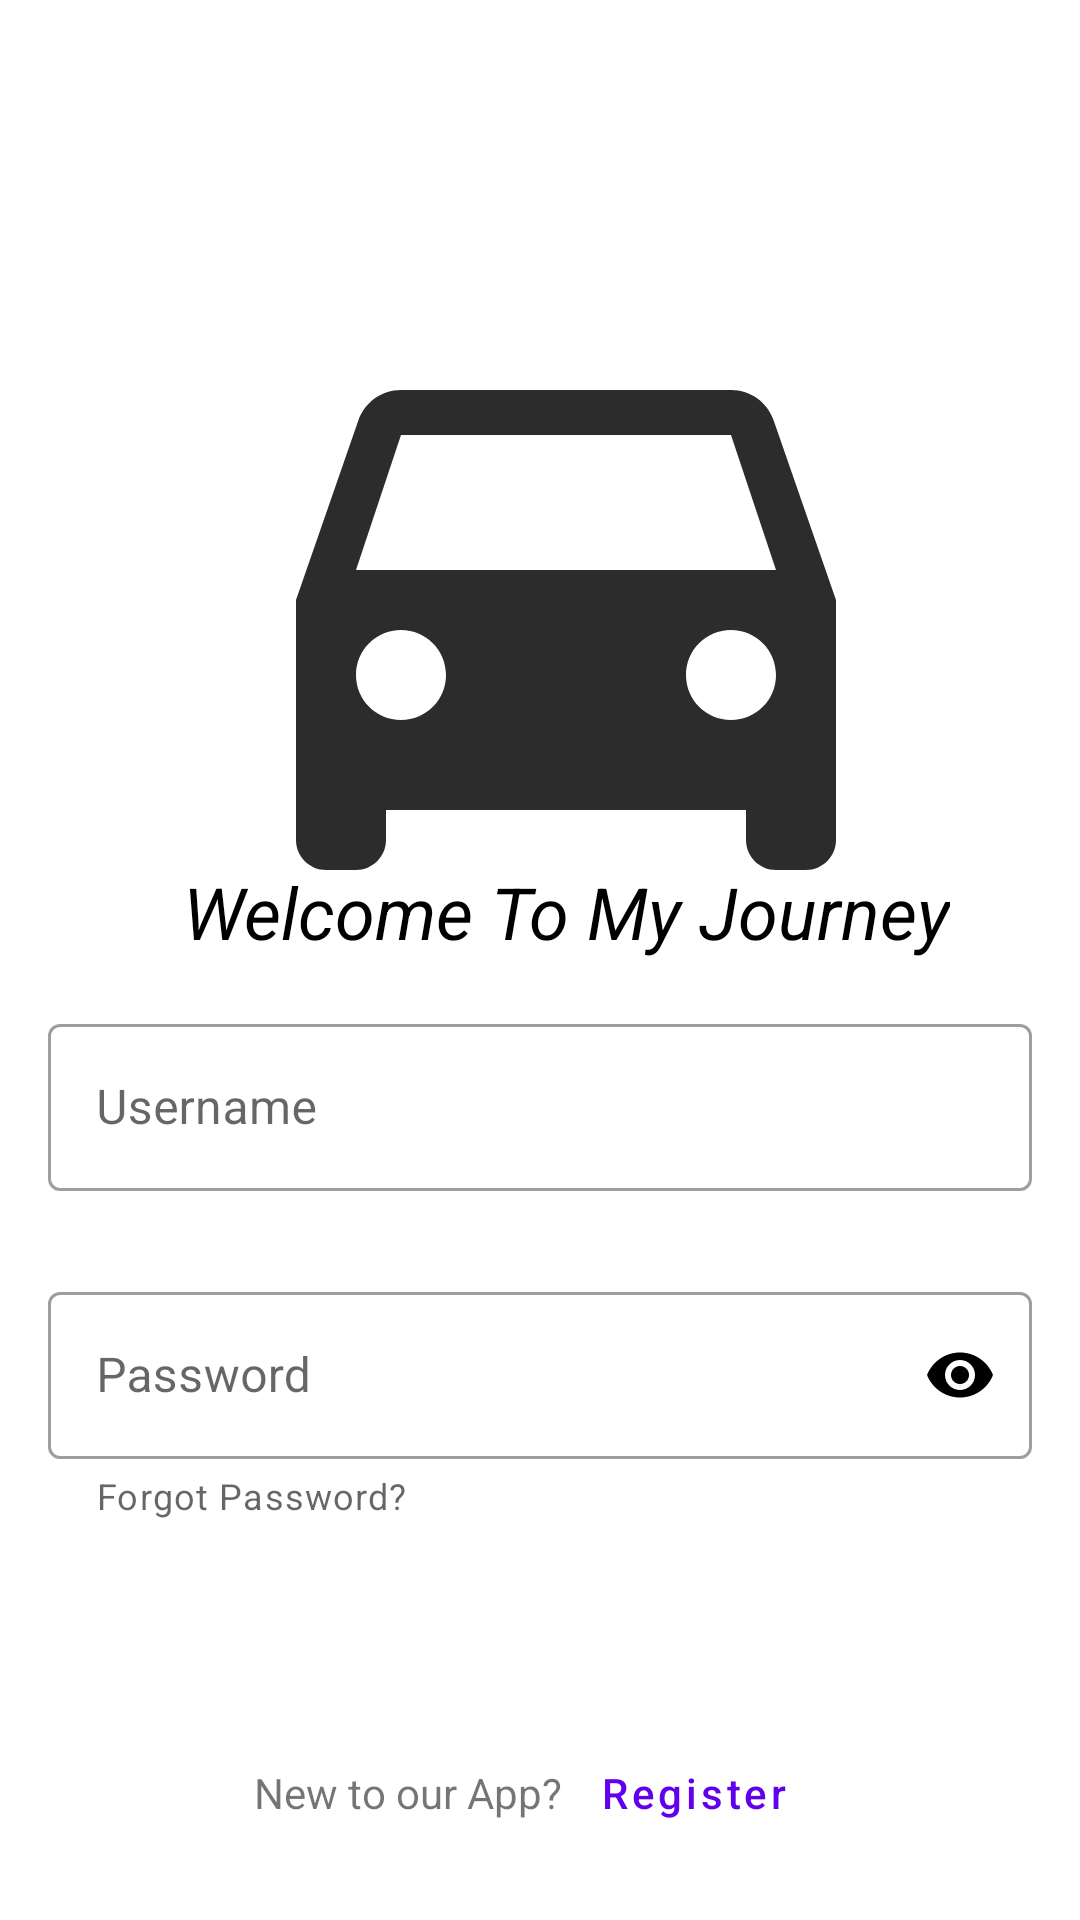

Produce the Android XML layout that renders to this screen, including the resource entries it uses.
<!-- AndroidManifest.xml: application theme Theme.SewaKendaraan -->
<!-- res/layout/activity_main.xml -->
<?xml version="1.0" encoding="utf-8"?>
<androidx.constraintlayout.widget.ConstraintLayout xmlns:android="http://schemas.android.com/apk/res/android"
    xmlns:app="http://schemas.android.com/apk/res-auto"
    xmlns:tools="http://schemas.android.com/tools"
    android:layout_width="match_parent"
    android:layout_height="match_parent"
    android:id="@+id/main"
    tools:context=".MainActivity">

    <ImageView
        android:id="@+id/imageView"
        android:layout_width="240dp"
        android:layout_height="240dp"
        android:layout_marginTop="80dp"
        android:src="@drawable/ic_baseline_directions_car_24"
        app:layout_constraintEnd_toEndOf="parent"
        app:layout_constraintHorizontal_bias="0.573"
        app:layout_constraintStart_toStartOf="parent"
        app:layout_constraintTop_toTopOf="parent"
        android:contentDescription="image" />

    <TextView
        android:id="@+id/textView"
        android:layout_width="wrap_content"
        android:layout_height="wrap_content"
        android:layout_marginTop="16dp"
        android:text="Welcome To My Journey"
        android:textColor="@color/black"
        android:textStyle="italic"
        style="@style/TextAppearance.MaterialComponents.Headline5"
        app:layout_constraintEnd_toEndOf="@+id/imageView"
        app:layout_constraintStart_toStartOf="@+id/imageView"
        app:layout_constraintBottom_toBottomOf="@+id/imageView" />

    <LinearLayout
        android:id="@+id/linearLayout2"
        android:layout_width="match_parent"
        android:layout_height="wrap_content"
        android:layout_marginStart="16dp"
        android:layout_marginEnd="16dp"
        app:layout_constraintTop_toBottomOf="@+id/textView"
        android:paddingTop="16dp"
        android:paddingBottom="16dp"
        android:orientation="vertical">

        <com.google.android.material.textfield.TextInputLayout
            android:id="@+id/inputLayoutUsername"
            android:layout_width="match_parent"
            android:layout_height="wrap_content"
            style="@style/Widget.MaterialComponents.TextInputLayout.OutlinedBox"
            android:hint="Username"
            app:errorEnabled="true"
            app:startIconDrawable="@drawable/ic_username_24"
            android:layout_marginBottom="8dp">

            <com.google.android.material.textfield.TextInputEditText
                android:layout_width="match_parent"
                android:layout_height="wrap_content"
                android:inputType="text"/>

        </com.google.android.material.textfield.TextInputLayout>

        <com.google.android.material.textfield.TextInputLayout
            android:id="@+id/inputLayoutPassword"
            android:layout_width="match_parent"
            android:layout_height="wrap_content"
            style="@style/Widget.MaterialComponents.TextInputLayout.OutlinedBox"
            android:hint="Password"
            app:passwordToggleEnabled="true"
            app:passwordToggleTint="@color/black"
            app:startIconDrawable="@drawable/ic_lock_24"
            app:helperText="Forgot Password?">

            <com.google.android.material.textfield.TextInputEditText
                android:layout_width="match_parent"
                android:layout_height="wrap_content"
                android:inputType="textPassword"
                />
        </com.google.android.material.textfield.TextInputLayout>
        <Button
            android:id="@+id/btnLogin"
            android:layout_width="match_parent"
            android:layout_height="wrap_content"
            android:paddingBottom="16dp"
            android:paddingTop="16dp"
            android:layout_marginTop="16dp"
            android:text="Login"
            android:backgroundTint="#7B70FA"
            style="@style/Widget.MaterialComponents.Button"
            />

        <LinearLayout
            android:layout_width="wrap_content"
            android:layout_height="wrap_content"
            android:orientation="horizontal"
            android:layout_gravity="center">
            <TextView
                android:layout_width="wrap_content"
                android:layout_height="wrap_content"
                android:text="New to our App?"/>

            <Button
                android:id="@+id/registerNavBtn"
                style="@style/Widget.MaterialComponents.Button.TextButton"
                android:layout_width="wrap_content"
                android:layout_height="wrap_content"
                android:text="Register"
                android:textAllCaps="false"/>
        </LinearLayout>
    </LinearLayout>
</androidx.constraintlayout.widget.ConstraintLayout>
<!-- resources referenced by this layout -->
<resources>
  <color name="black">#FF000000</color>
  <!-- drawable ic_baseline_directions_car_24 (drawable) -->
  <vector android:height="24dp" android:tint="#2C2C2C"
      android:viewportHeight="24" android:viewportWidth="24"
      android:width="24dp" xmlns:android="http://schemas.android.com/apk/res/android">
      <path android:fillColor="@android:color/white" android:pathData="M18.92,6.01C18.72,5.42 18.16,5 17.5,5h-11c-0.66,0 -1.21,0.42 -1.42,1.01L3,12v8c0,0.55 0.45,1 1,1h1c0.55,0 1,-0.45 1,-1v-1h12v1c0,0.55 0.45,1 1,1h1c0.55,0 1,-0.45 1,-1v-8l-2.08,-5.99zM6.5,16c-0.83,0 -1.5,-0.67 -1.5,-1.5S5.67,13 6.5,13s1.5,0.67 1.5,1.5S7.33,16 6.5,16zM17.5,16c-0.83,0 -1.5,-0.67 -1.5,-1.5s0.67,-1.5 1.5,-1.5 1.5,0.67 1.5,1.5 -0.67,1.5 -1.5,1.5zM5,11l1.5,-4.5h11L19,11L5,11z"/>
  </vector>
  <style name="Theme.SewaKendaraan" parent="Theme.MaterialComponents.DayNight.DarkActionBar">
          
          <item name="colorPrimary">@color/purple_500</item>
          <item name="colorPrimaryVariant">@color/purple_700</item>
          <item name="colorOnPrimary">@color/white</item>
          
          <item name="colorSecondary">@color/teal_200</item>
          <item name="colorSecondaryVariant">@color/teal_700</item>
          <item name="colorOnSecondary">@color/black</item>
          
          <item name="android:statusBarColor" tools:targetApi="l">?attr/colorPrimaryVariant</item>
          
      </style>
  <color name="purple_500">#FF6200EE</color>
  <color name="purple_700">#FF3700B3</color>
  <color name="white">#FFFFFFFF</color>
  <color name="teal_200">#FF03DAC5</color>
  <color name="teal_700">#FF018786</color>
</resources>
